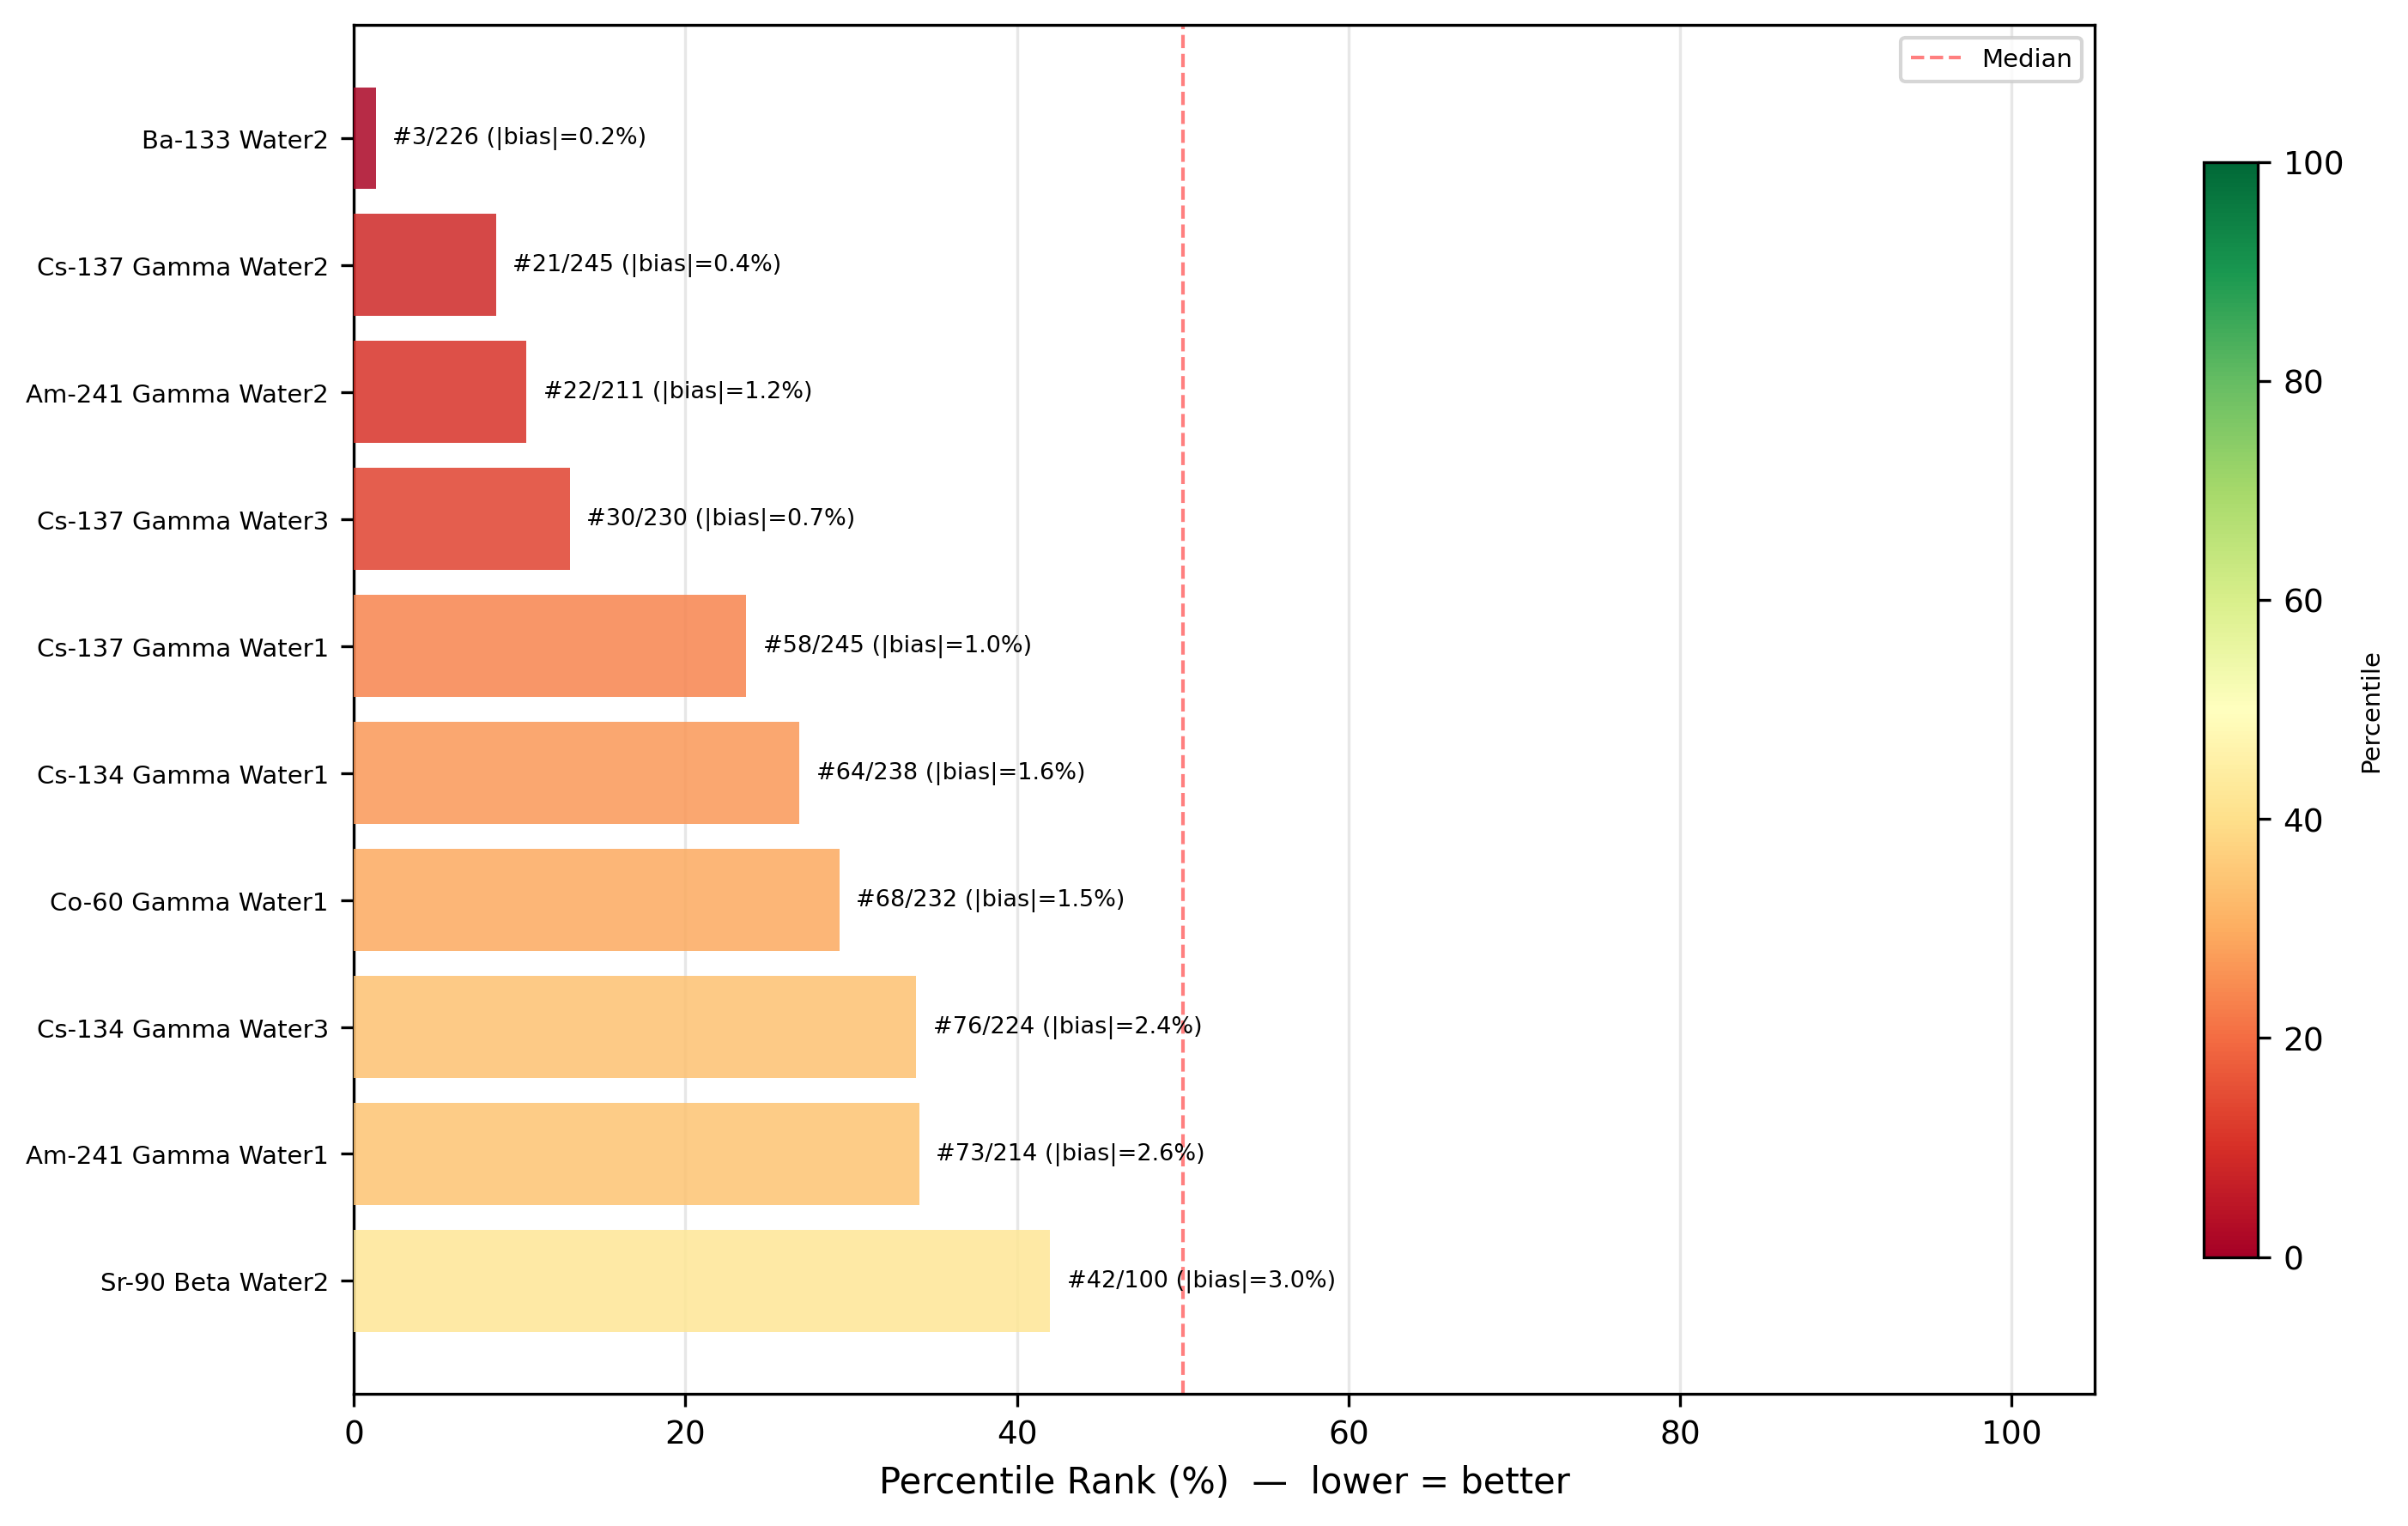

Values plotted in this chart, from the file beside it:
project, n_total, our_abs_bias, our_rel_bias, our_rank, our_percentile
Ba-133 Water2, 226, 0.2, -0.2, 3, 1.327
Cs-137 Gamma Water2, 245, 0.41, 0.41, 21, 8.571
Am-241 Gamma Water2, 211, 1.2, -1.2, 22, 10.43
Cs-137 Gamma Water3, 230, 0.69, 0.69, 30, 13.04
Cs-137 Gamma Water1, 245, 1.01, 1.01, 58, 23.67
Cs-134 Gamma Water1, 238, 1.59, 1.59, 64, 26.89
Co-60 Gamma Water1, 232, 1.48, -1.48, 68, 29.31
Cs-134 Gamma Water3, 224, 2.36, 2.36, 76, 33.93
Am-241 Gamma Water1, 214, 2.63, 2.63, 73, 34.11
Sr-90 Beta Water2, 100, 3.0, -3.0, 42, 42.0
